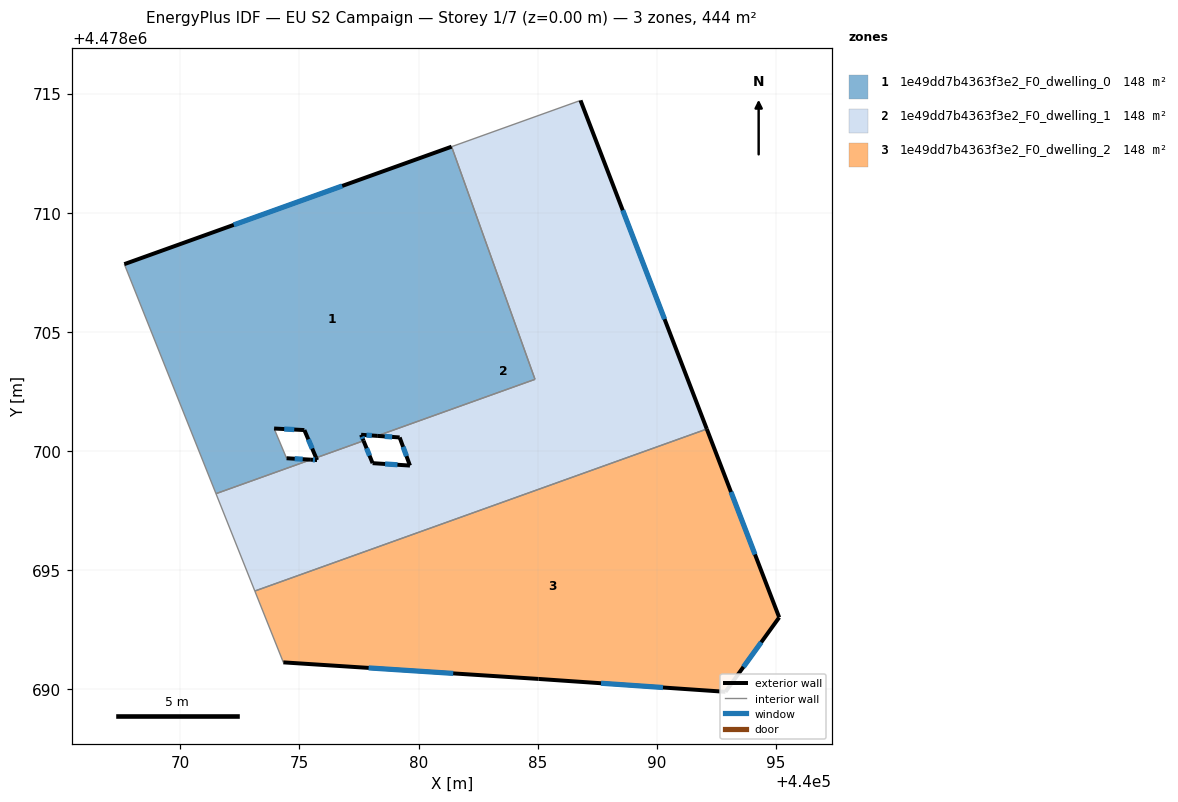
=== STOREY PLAN SPEC (per zone: floor XY polygon, exterior-wall plan segments, windows/doors) ===
zone 1: 1e49dd7b4363f3e2_F0_dwelling_0  (147.8 m²)
  floor: (440084.89, 4478703.01) (440081.39, 4478712.78) (440067.65, 4478707.85) (440071.50, 4478698.21) (440075.48, 4478699.64) (440074.46, 4478699.70) (440073.94, 4478700.95) (440075.21, 4478700.88) (440075.70, 4478699.72) (440077.69, 4478700.43) (440077.59, 4478700.68) (440078.27, 4478700.64)
  exterior wall: (440078.27, 4478700.64) – (440077.59, 4478700.68)  [0.7 m]
    window: (440078.04, 4478700.65) – (440077.82, 4478700.67)  [0.2 m²]
  exterior wall: (440077.59, 4478700.68) – (440077.69, 4478700.43)  [0.3 m]
    window: (440077.63, 4478700.60) – (440077.66, 4478700.52)  [0.1 m²]
  exterior wall: (440075.70, 4478699.72) – (440075.21, 4478700.88)  [1.3 m]
    window: (440075.54, 4478700.11) – (440075.37, 4478700.49)  [0.4 m²]
  exterior wall: (440075.21, 4478700.88) – (440073.94, 4478700.95)  [1.3 m]
    window: (440074.78, 4478700.90) – (440074.36, 4478700.93)  [0.4 m²]
  exterior wall: (440074.46, 4478699.70) – (440075.48, 4478699.64)  [1.0 m]
    window: (440074.80, 4478699.68) – (440075.14, 4478699.66)  [0.3 m²]
  exterior wall: (440067.65, 4478707.85) – (440081.39, 4478712.78)  [14.6 m]
    window: (440072.24, 4478709.50) – (440076.80, 4478711.13)  [4.8 m²]
  interior walls: 6
zone 2: 1e49dd7b4363f3e2_F0_dwelling_1  (147.8 m²)
  floor: (440092.10, 4478700.93) (440086.80, 4478714.72) (440081.39, 4478712.78) (440084.89, 4478703.01) (440078.27, 4478700.64) (440079.21, 4478700.57) (440079.64, 4478699.39) (440078.07, 4478699.49) (440077.69, 4478700.43) (440075.70, 4478699.72) (440075.74, 4478699.62) (440075.48, 4478699.64) (440071.50, 4478698.21) (440073.13, 4478694.12)
  exterior wall: (440075.48, 4478699.64) – (440075.74, 4478699.62)  [0.3 m]
    window: (440075.57, 4478699.63) – (440075.65, 4478699.63)  [0.1 m²]
  exterior wall: (440075.74, 4478699.62) – (440075.70, 4478699.72)  [0.1 m]
  exterior wall: (440077.69, 4478700.43) – (440078.07, 4478699.49)  [1.0 m]
    window: (440077.82, 4478700.12) – (440077.95, 4478699.81)  [0.3 m²]
  exterior wall: (440078.07, 4478699.49) – (440079.64, 4478699.39)  [1.6 m]
    window: (440078.60, 4478699.46) – (440079.12, 4478699.43)  [0.5 m²]
  exterior wall: (440079.64, 4478699.39) – (440079.21, 4478700.57)  [1.3 m]
    window: (440079.50, 4478699.79) – (440079.35, 4478700.18)  [0.4 m²]
  exterior wall: (440079.21, 4478700.57) – (440078.27, 4478700.64)  [0.9 m]
    window: (440078.89, 4478700.59) – (440078.58, 4478700.62)  [0.3 m²]
  exterior wall: (440086.80, 4478714.72) – (440092.10, 4478700.93)  [14.8 m]
    window: (440088.57, 4478710.11) – (440090.33, 4478705.54)  [4.9 m²]
  interior walls: 7
zone 3: 1e49dd7b4363f3e2_F0_dwelling_2  (147.9 m²)
  floor: (440092.89, 4478689.89) (440095.14, 4478693.02) (440092.10, 4478700.93) (440073.13, 4478694.12) (440074.33, 4478691.13) (440085.04, 4478690.43)
  exterior wall: (440092.10, 4478700.93) – (440095.14, 4478693.02)  [8.5 m]
    window: (440093.12, 4478698.28) – (440094.13, 4478695.66)  [2.8 m²]
  exterior wall: (440095.14, 4478693.02) – (440092.89, 4478689.89)  [3.9 m]
    window: (440094.39, 4478691.97) – (440093.64, 4478690.94)  [1.3 m²]
  exterior wall: (440092.89, 4478689.89) – (440085.04, 4478690.43)  [7.9 m]
    window: (440090.26, 4478690.08) – (440087.66, 4478690.25)  [2.6 m²]
  exterior wall: (440085.04, 4478690.43) – (440074.33, 4478691.13)  [10.7 m]
    window: (440081.46, 4478690.67) – (440077.91, 4478690.90)  [3.5 m²]
  interior walls: 2

=== DERIVED (storey summary) ===
Building: EU S2 Campaign
Storey: 1 of 7  (floor level z = 0.00 m)
Storey gross floor area: 443.5 m²
Zones on this storey: 3
  - 1e49dd7b4363f3e2_F0_dwelling_0: floor 147.8 m²; exterior wall 19.1 m (57.3 m²); 6 window(s) 6.3 m²; WWR 11.0%
  - 1e49dd7b4363f3e2_F0_dwelling_1: floor 147.8 m²; exterior wall 19.9 m (59.8 m²); 6 window(s) 6.5 m²; WWR 10.9%
  - 1e49dd7b4363f3e2_F0_dwelling_2: floor 147.9 m²; exterior wall 30.9 m (92.8 m²); 4 window(s) 10.2 m²; WWR 11.0%
Zone adjacency (shared interzone walls):
  - 1e49dd7b4363f3e2_F0_dwelling_0 ↔ 1e49dd7b4363f3e2_F0_dwelling_1
  - 1e49dd7b4363f3e2_F0_dwelling_1 ↔ 1e49dd7b4363f3e2_F0_dwelling_2